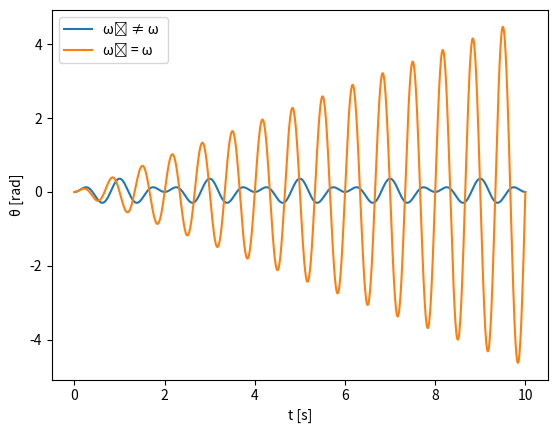

Write Python code to recreate this figure.

import numpy as np
import matplotlib.pyplot as plt

def f(f0, f, b, t):
    if f0 == f:
        return (b * f0 * t )/2 * np.sin(f0 * t)
    else:
        return ((b * f0 * f0)/(f0 * f0 - f * f)) * (np.cos(f * t) - np.cos(f0 * t))

T = np.linspace(0,10,1000)

plt.plot(T, f(3 * np.pi, 2 * np.pi, 0.1, T), label = "\u03C9\u2080 \u2260 \u03C9 ")
plt.ylabel("\u03B8 [rad]")
plt.xlabel("t [s]")
plt.legend()
plt.show()
plt.plot(T, f(3 * np.pi, 3 * np.pi, 0.1, T),  label = "\u03C9\u2080 = \u03C9")
plt.ylabel("\u03B8 [rad]")
plt.xlabel("t [s]")
plt.legend()
plt.show()
